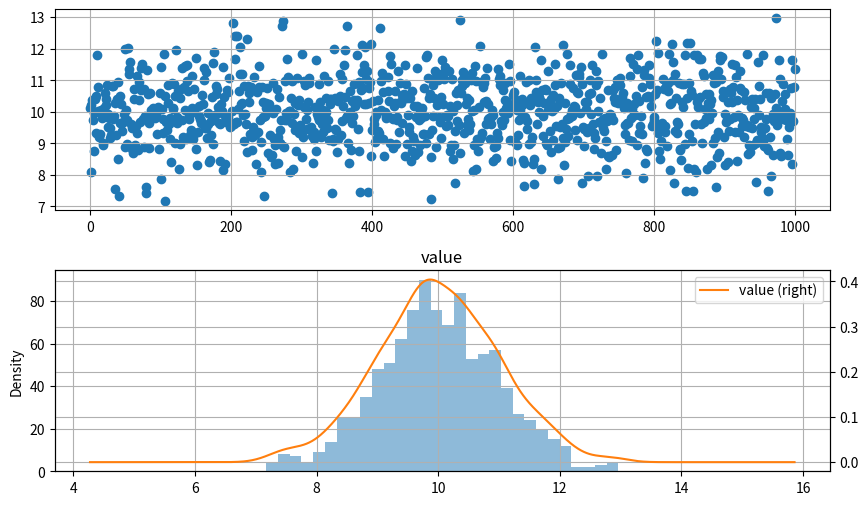
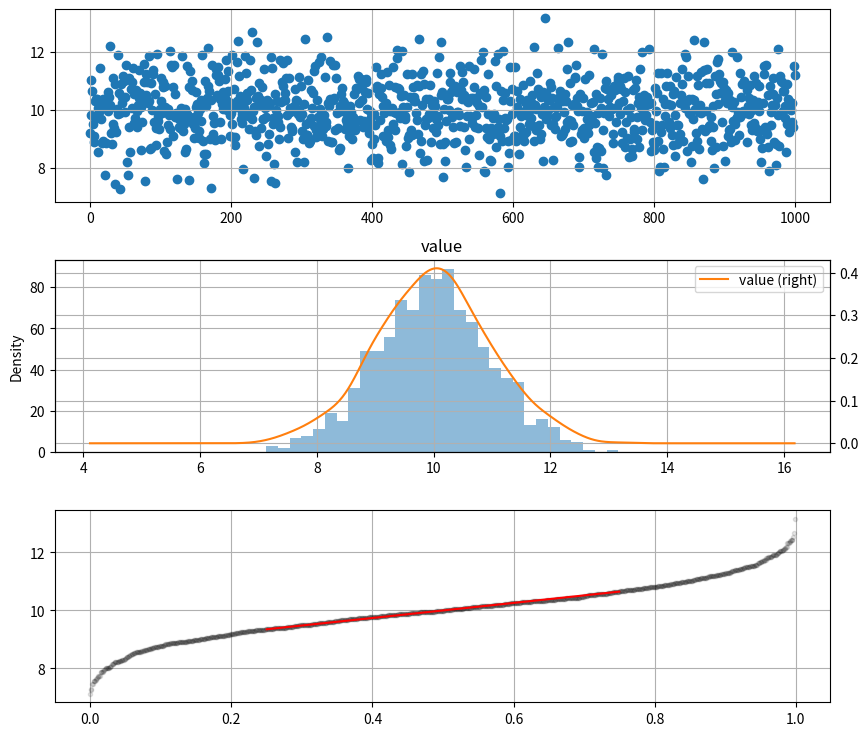

Here is the Python script that generated these plots, in order:
# -*- coding: utf-8 -*-
"""
Created on Fri Jan  3 09:46:16 2020

@author: lindsay.hu
"""

'''
【课程1.6】 正态性检验（上）

利用观测数据判断总体是否服从正态分布的检验称为正态性检验，
它是统计判决中重要的一种特殊的拟合优度假设检验

直方图初判/QQ图判断/K-S检验

'''

import numpy as np
import pandas as pd
import matplotlib.pyplot as plt

#直方图初判

s = pd.DataFrame(np.random.randn(1000)+10,columns=['value'])
print(s.head())
#创建随机数据

fig = plt.figure(figsize=(10,6))
ax1 = fig.add_subplot(2,1,1) #创建子图1
ax1.scatter(s.index,s.value)
plt.grid() #加上了灰色的网格线
#绘制数据分布图

ax2 = fig.add_subplot(2,1,2)#创建子图2
s.hist(bins=30,alpha=0.5,ax = ax2)
s.plot(kind='kde',secondary_y=True,ax = ax2)
plt.grid()
#绘制直方图
#呈现较明显的正态性


#QQ图判断
#QQ图通过把测试样本数据的分位数与已知分布相比较，从而来检验数据的分布情况

#QQ图是一种散点图，对应于正态分布的QQ图，就是由标准正态分布的分位数为横坐标，样本值为纵坐标的散点图
#参考直线：四分之一分位点和四分之三分位点这两点确定，看散点是否落在这条线的附近

#绘制思路
#（1）在做好数据清洗后，对数据进行排序（次序统计量：x(1)<x(2)<....<x(n)）
#（2）排序后，计算出每个数据对应的百分位p(i)，即第i个数据x(i)为p(i)分位数，其中p(i)=(i-0.5)/n （p(i)有多重算法，这里以最常用算法为主）
#（3）绘制直方图+qq图，直方图作为参考

s = pd.DataFrame(np.random.randn(1000)+10,columns=['value'])
print(s.head())
#创建随机数据

mean = s['value'].mean()
std = s['value'].std()
print("均值为：%.2f,标准差为：%.2f" % (mean,std))
print('--------')
#计算均值，标准差

s.sort_values(by = 'value',inplace=True) #重新排序
s_r = s.reset_index(drop=False) #重新排序后，更新index
s_r['p'] = (s_r.index-0.5)/len(s_r)
s_r['q'] = (s_r['value']-mean)/std #标准化，可用可不用
print(s_r.head())
print('----------')
#计算百分位数p(i)
#计算q值

st = s['value'].describe()
x1,y1=0.25,st['25%']
x2,y2=0.75,st['75%']
print('四分之一位数为：%.2f,四分之三位数为：%.2f' % (y1,y2))
print('----------')
#计算四分之一位数，四分之三位数

fig = plt.figure(figsize = (10,9))
ax1 = fig.add_subplot(3,1,1) #创建子图1
ax1.scatter(s.index,s.value)
plt.grid()
#绘制数据分布图

ax2 = fig.add_subplot(3,1,2) #创建子图2
s.hist(bins=30,alpha=0.5,ax=ax2)
s.plot(kind='kde',secondary_y=True,ax=ax2)
plt.grid()
#绘制直方图

ax3 = fig.add_subplot(3,1,3)#创建子图3
ax3.plot(s_r['p'],s_r['value'],'k.',alpha=0.1)
ax3.plot([x1,x2],[y1,y2],'-r')
plt.grid()
#绘制QQ图，直线为四分之一位数，四分之三位数的连线，基本符合正态分布






